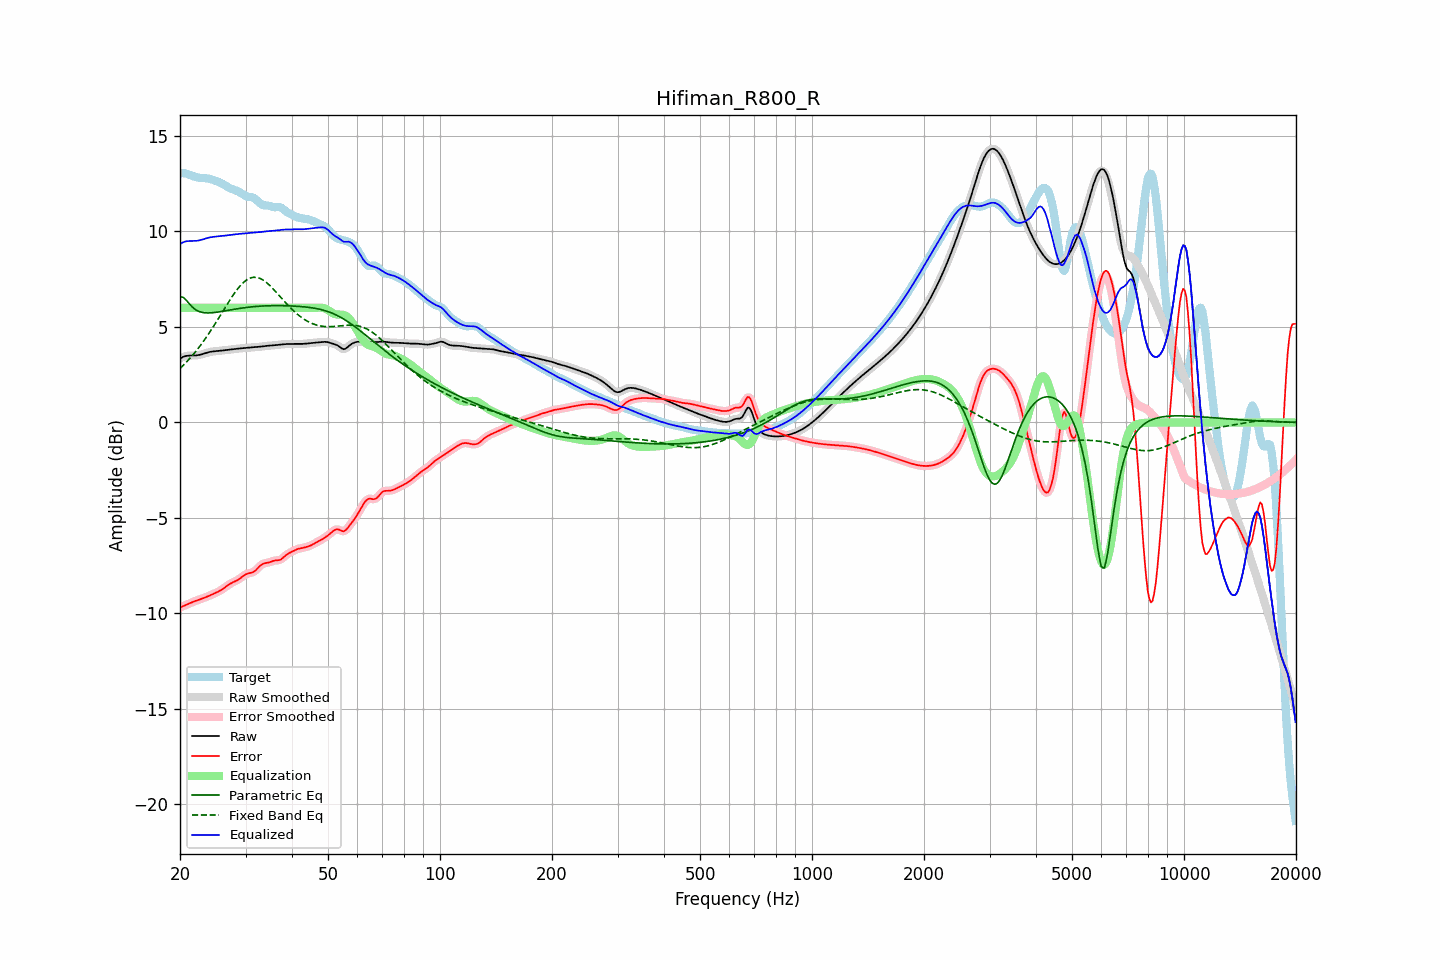

The data file committed next to this chart (first rows):
frequency, raw, error, smoothed, error_smoothed, equalization, parametric_eq, fixed_band_eq, equalized_raw, equalized_smoothed, target
20.00, 3.35, -9.69, 3.35, -9.69, 6.00, 6.57, 2.83, 9.35, 9.35, 13.04
20.20, 3.40, -9.65, 3.40, -9.65, 6.00, 6.56, 2.91, 9.40, 9.40, 13.05
20.40, 3.43, -9.62, 3.44, -9.62, 6.00, 6.55, 2.99, 9.43, 9.44, 13.05
20.61, 3.47, -9.58, 3.46, -9.58, 6.00, 6.47, 3.07, 9.47, 9.46, 13.05
20.81, 3.49, -9.54, 3.49, -9.54, 6.00, 6.39, 3.16, 9.49, 9.49, 13.03
21.02, 3.50, -9.51, 3.50, -9.51, 6.00, 6.29, 3.25, 9.50, 9.50, 13.00
21.23, 3.50, -9.47, 3.50, -9.47, 6.00, 6.19, 3.34, 9.50, 9.50, 12.97
21.44, 3.50, -9.43, 3.50, -9.43, 6.00, 6.10, 3.44, 9.50, 9.50, 12.94
21.66, 3.50, -9.40, 3.50, -9.40, 6.00, 6.02, 3.54, 9.50, 9.50, 12.90
21.87, 3.50, -9.36, 3.51, -9.37, 6.00, 5.95, 3.64, 9.50, 9.51, 12.87
22.09, 3.51, -9.33, 3.51, -9.33, 6.00, 5.89, 3.74, 9.51, 9.51, 12.84
22.31, 3.52, -9.31, 3.52, -9.31, 6.00, 5.85, 3.85, 9.52, 9.52, 12.82
22.54, 3.53, -9.28, 3.54, -9.28, 6.00, 5.81, 3.95, 9.53, 9.54, 12.81
22.76, 3.56, -9.25, 3.56, -9.25, 6.00, 5.78, 4.07, 9.56, 9.56, 12.80
22.99, 3.58, -9.22, 3.58, -9.22, 6.00, 5.76, 4.18, 9.58, 9.58, 12.80
23.22, 3.61, -9.19, 3.61, -9.19, 6.00, 5.75, 4.30, 9.61, 9.61, 12.79
23.45, 3.63, -9.15, 3.63, -9.15, 6.00, 5.74, 4.42, 9.63, 9.63, 12.79
23.69, 3.66, -9.12, 3.66, -9.12, 6.00, 5.74, 4.54, 9.66, 9.66, 12.78
23.92, 3.68, -9.08, 3.68, -9.08, 6.00, 5.73, 4.67, 9.68, 9.68, 12.76
24.16, 3.70, -9.04, 3.70, -9.04, 6.00, 5.74, 4.79, 9.70, 9.70, 12.74
24.40, 3.71, -9.01, 3.71, -9.01, 6.00, 5.74, 4.92, 9.71, 9.71, 12.72
24.65, 3.72, -8.97, 3.72, -8.97, 6.00, 5.75, 5.05, 9.72, 9.72, 12.69
24.89, 3.73, -8.93, 3.73, -8.93, 6.00, 5.76, 5.19, 9.73, 9.73, 12.66
25.14, 3.74, -8.89, 3.74, -8.89, 6.00, 5.77, 5.32, 9.74, 9.74, 12.63
25.39, 3.75, -8.85, 3.75, -8.85, 6.00, 5.79, 5.46, 9.75, 9.75, 12.60
25.65, 3.75, -8.80, 3.75, -8.80, 6.00, 5.80, 5.60, 9.75, 9.75, 12.56
25.91, 3.76, -8.75, 3.76, -8.75, 6.00, 5.81, 5.73, 9.76, 9.76, 12.52
26.16, 3.77, -8.70, 3.77, -8.70, 6.00, 5.83, 5.87, 9.77, 9.77, 12.47
26.43, 3.78, -8.63, 3.78, -8.63, 6.00, 5.84, 6.01, 9.78, 9.78, 12.42
26.69, 3.80, -8.57, 3.80, -8.57, 6.00, 5.86, 6.14, 9.80, 9.80, 12.37
26.96, 3.81, -8.51, 3.81, -8.51, 6.00, 5.87, 6.28, 9.81, 9.81, 12.32
27.23, 3.82, -8.45, 3.82, -8.46, 6.00, 5.89, 6.41, 9.82, 9.82, 12.27
27.50, 3.83, -8.41, 3.83, -8.41, 6.00, 5.90, 6.54, 9.83, 9.83, 12.23
27.77, 3.84, -8.36, 3.84, -8.37, 6.00, 5.92, 6.66, 9.84, 9.84, 12.20
28.05, 3.85, -8.33, 3.85, -8.33, 6.00, 5.93, 6.79, 9.85, 9.85, 12.17
28.33, 3.86, -8.29, 3.86, -8.29, 6.00, 5.94, 6.90, 9.86, 9.86, 12.14
28.62, 3.87, -8.24, 3.87, -8.24, 6.00, 5.96, 7.01, 9.87, 9.87, 12.11
28.90, 3.87, -8.19, 3.87, -8.19, 6.00, 5.97, 7.11, 9.87, 9.87, 12.06
29.19, 3.88, -8.13, 3.88, -8.12, 6.00, 5.98, 7.21, 9.88, 9.88, 12.01
29.48, 3.89, -8.06, 3.89, -8.06, 6.00, 6.00, 7.29, 9.89, 9.89, 11.95
29.78, 3.90, -8.00, 3.90, -8.00, 6.00, 6.01, 7.37, 9.90, 9.90, 11.90
30.08, 3.91, -7.95, 3.91, -7.95, 6.00, 6.02, 7.43, 9.91, 9.91, 11.86
30.38, 3.91, -7.91, 3.91, -7.92, 6.00, 6.03, 7.49, 9.91, 9.91, 11.83
30.68, 3.92, -7.89, 3.92, -7.89, 6.00, 6.04, 7.53, 9.92, 9.92, 11.81
30.99, 3.93, -7.88, 3.93, -7.88, 6.00, 6.05, 7.57, 9.93, 9.93, 11.80
31.30, 3.93, -7.85, 3.93, -7.85, 6.00, 6.06, 7.59, 9.93, 9.93, 11.79
31.61, 3.94, -7.81, 3.94, -7.81, 6.00, 6.07, 7.60, 9.94, 9.94, 11.75
31.93, 3.94, -7.75, 3.94, -7.75, 6.00, 6.07, 7.60, 9.94, 9.94, 11.69
32.24, 3.95, -7.67, 3.95, -7.67, 6.00, 6.08, 7.59, 9.95, 9.95, 11.62
32.57, 3.96, -7.58, 3.96, -7.58, 6.00, 6.09, 7.57, 9.96, 9.96, 11.54
32.89, 3.97, -7.49, 3.97, -7.50, 6.00, 6.09, 7.54, 9.97, 9.97, 11.46
33.22, 3.98, -7.43, 3.98, -7.43, 6.00, 6.10, 7.49, 9.98, 9.98, 11.41
33.55, 3.99, -7.38, 3.99, -7.39, 6.00, 6.10, 7.44, 9.99, 9.99, 11.38
33.89, 4.00, -7.37, 4.00, -7.36, 6.00, 6.11, 7.38, 10.00, 10.00, 11.37
34.23, 4.01, -7.35, 4.01, -7.35, 6.00, 6.11, 7.31, 10.01, 10.01, 11.36
34.57, 4.02, -7.34, 4.02, -7.33, 6.00, 6.11, 7.24, 10.02, 10.02, 11.35
34.92, 4.02, -7.31, 4.02, -7.31, 6.00, 6.11, 7.16, 10.02, 10.02, 11.33
35.27, 4.03, -7.28, 4.03, -7.28, 6.00, 6.12, 7.08, 10.03, 10.03, 11.31
35.62, 4.03, -7.25, 4.03, -7.25, 6.00, 6.12, 6.99, 10.03, 10.03, 11.28
35.97, 4.04, -7.23, 4.04, -7.23, 6.00, 6.12, 6.90, 10.04, 10.04, 11.27
... 635 more rows
